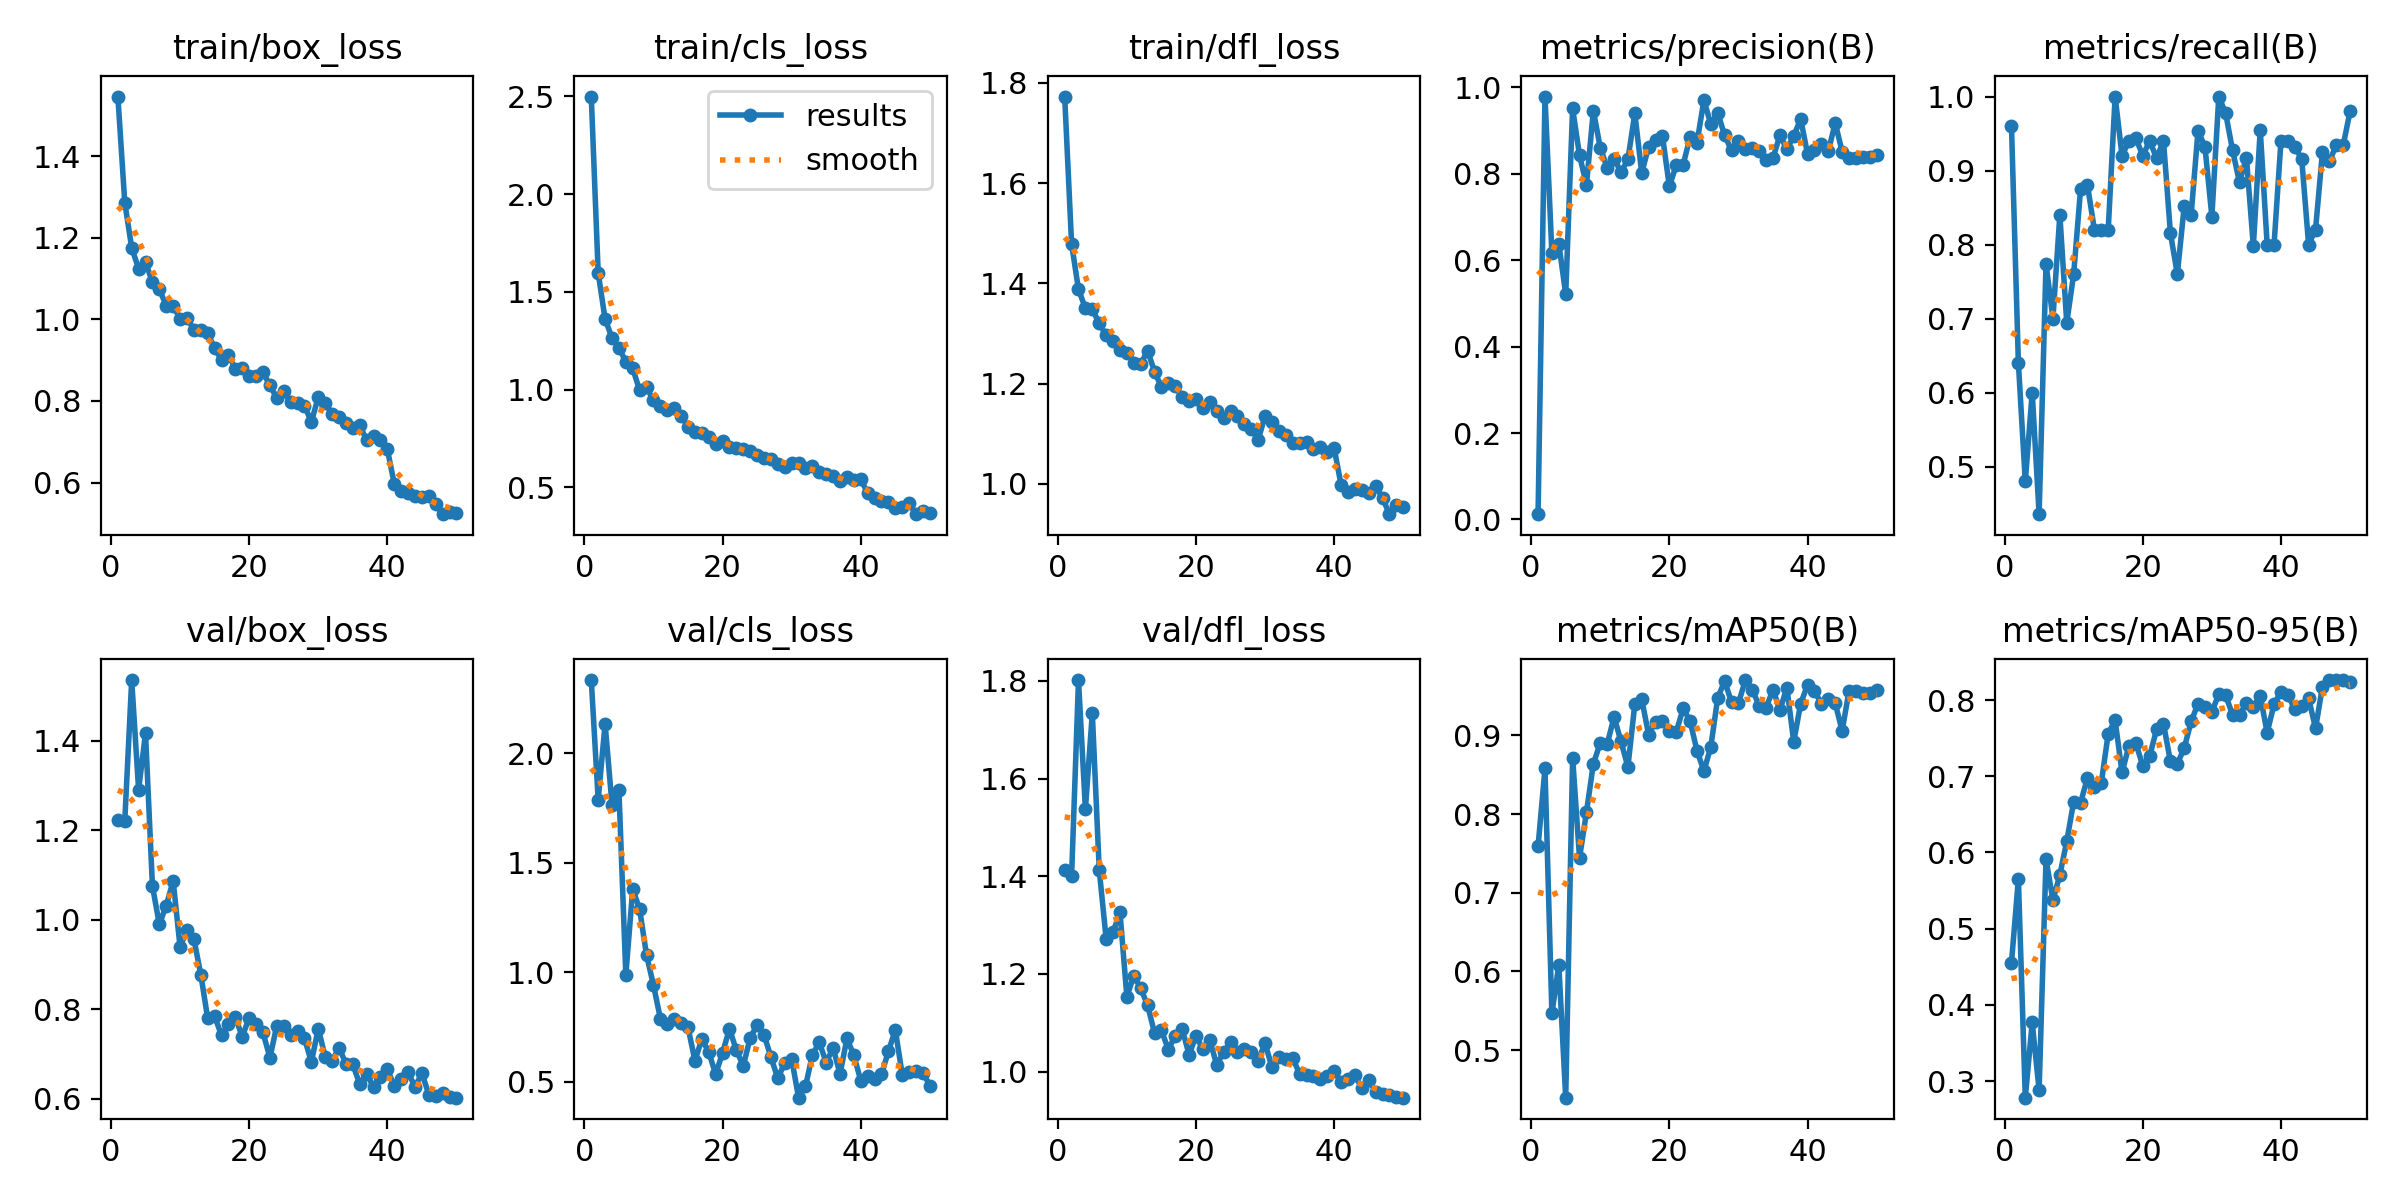

Values plotted in this chart, from the file beside it:
epoch, time, train/box_loss, train/cls_loss, train/dfl_loss, metrics/precision(B), metrics/recall(B), metrics/mAP50(B), metrics/mAP50-95(B), val/box_loss, val/cls_loss, val/dfl_loss, lr/pg0, lr/pg1, lr/pg2
1, 9.243, 1.547, 2.498, 1.773, 0.01231, 0.96, 0.7591, 0.4554, 1.223, 2.335, 1.414, 0.00038, 0.00038, 0.00038
2, 14.37, 1.287, 1.596, 1.479, 0.9782, 0.64, 0.858, 0.5651, 1.221, 1.789, 1.4, 0.0007646, 0.0007646, 0.0007646
3, 20.53, 1.176, 1.36, 1.388, 0.6157, 0.48, 0.5467, 0.2783, 1.535, 2.136, 1.802, 0.001133, 0.001133, 0.001133
4, 25.77, 1.125, 1.264, 1.351, 0.6381, 0.6, 0.6082, 0.377, 1.29, 1.766, 1.537, 0.001486, 0.001486, 0.001486
5, 31.79, 1.141, 1.214, 1.349, 0.5212, 0.4356, 0.4395, 0.2882, 1.416, 1.833, 1.734, 0.001823, 0.001823, 0.001823
6, 36.86, 1.091, 1.142, 1.32, 0.9508, 0.7736, 0.8714, 0.5912, 1.075, 0.9892, 1.413, 0.001802, 0.001802, 0.001802
7, 42.35, 1.074, 1.108, 1.297, 0.8419, 0.7, 0.7442, 0.5372, 0.9891, 1.381, 1.272, 0.001762, 0.001762, 0.001762
8, 48.17, 1.034, 0.996, 1.285, 0.7742, 0.84, 0.8022, 0.5705, 1.031, 1.289, 1.286, 0.001723, 0.001723, 0.001723
9, 53.06, 1.032, 1.011, 1.267, 0.9455, 0.6942, 0.8638, 0.6146, 1.087, 1.078, 1.327, 0.001683, 0.001683, 0.001683
10, 59.21, 1.002, 0.9451, 1.262, 0.8599, 0.76, 0.8904, 0.6665, 0.9387, 0.9428, 1.153, 0.001644, 0.001644, 0.001644
11, 64.44, 1.004, 0.9157, 1.241, 0.8139, 0.8748, 0.889, 0.6651, 0.9762, 0.7893, 1.196, 0.001604, 0.001604, 0.001604
12, 70.58, 0.9746, 0.8968, 1.239, 0.8347, 0.88, 0.9234, 0.698, 0.9568, 0.7637, 1.171, 0.001564, 0.001564, 0.001564
13, 75.69, 0.9743, 0.9072, 1.266, 0.8033, 0.82, 0.8922, 0.686, 0.8771, 0.7897, 1.136, 0.001525, 0.001525, 0.001525
14, 81.18, 0.9667, 0.8655, 1.224, 0.8327, 0.82, 0.86, 0.6914, 0.7789, 0.7678, 1.079, 0.001485, 0.001485, 0.001485
15, 86.82, 0.9296, 0.811, 1.193, 0.9393, 0.82, 0.9397, 0.7561, 0.7838, 0.749, 1.085, 0.001446, 0.001446, 0.001446
16, 91.98, 0.9006, 0.7815, 1.201, 0.8019, 1, 0.9458, 0.7732, 0.7413, 0.5976, 1.045, 0.001406, 0.001406, 0.001406
17, 98.08, 0.9131, 0.7803, 1.196, 0.8616, 0.92, 0.9009, 0.705, 0.7673, 0.6948, 1.074, 0.001366, 0.001366, 0.001366
18, 103, 0.8782, 0.7595, 1.172, 0.8766, 0.94, 0.9175, 0.7398, 0.782, 0.6369, 1.088, 0.001327, 0.001327, 0.001327
19, 109.1, 0.8801, 0.7222, 1.166, 0.8872, 0.9439, 0.9178, 0.7431, 0.7378, 0.5355, 1.035, 0.001287, 0.001287, 0.001287
20, 114.5, 0.8601, 0.739, 1.169, 0.7704, 0.92, 0.9053, 0.7139, 0.7809, 0.633, 1.073, 0.001248, 0.001248, 0.001248
21, 120, 0.8621, 0.7042, 1.15, 0.8196, 0.94, 0.9046, 0.7264, 0.7661, 0.7433, 1.046, 0.001208, 0.001208, 0.001208
22, 125.6, 0.8702, 0.6994, 1.163, 0.8209, 0.9168, 0.9343, 0.7616, 0.7476, 0.6439, 1.064, 0.001168, 0.001168, 0.001168
23, 130.7, 0.8383, 0.6956, 1.145, 0.8846, 0.94, 0.9178, 0.7687, 0.6911, 0.5745, 1.014, 0.001129, 0.001129, 0.001129
24, 136.9, 0.807, 0.6849, 1.132, 0.8717, 0.8155, 0.8805, 0.7195, 0.7631, 0.7016, 1.04, 0.001089, 0.001089, 0.001089
25, 141.9, 0.8234, 0.6632, 1.145, 0.9699, 0.76, 0.8545, 0.7163, 0.7624, 0.7602, 1.06, 0.00105, 0.00105, 0.00105
26, 148.1, 0.7967, 0.6497, 1.136, 0.9141, 0.8517, 0.8856, 0.737, 0.7419, 0.7166, 1.04, 0.00101, 0.00101, 0.00101
27, 153.2, 0.7956, 0.6475, 1.12, 0.9408, 0.84, 0.9479, 0.7718, 0.7518, 0.6128, 1.047, 0.0009704, 0.0009704, 0.0009704
28, 158.6, 0.7889, 0.6196, 1.11, 0.8883, 0.9541, 0.9689, 0.7952, 0.7347, 0.5165, 1.04, 0.0009308, 0.0009308, 0.0009308
29, 164.2, 0.7487, 0.6042, 1.088, 0.8535, 0.932, 0.9422, 0.7913, 0.682, 0.5879, 1.023, 0.0008912, 0.0008912, 0.0008912
30, 169, 0.8094, 0.6229, 1.135, 0.8747, 0.8378, 0.9409, 0.7846, 0.7562, 0.6053, 1.058, 0.0008516, 0.0008516, 0.0008516
31, 175.5, 0.7948, 0.6241, 1.124, 0.8568, 1, 0.9703, 0.8076, 0.6936, 0.4283, 1.009, 0.000812, 0.000812, 0.000812
32, 180.4, 0.7685, 0.5968, 1.105, 0.8593, 0.9772, 0.9577, 0.8059, 0.6839, 0.4793, 1.031, 0.0007724, 0.0007724, 0.0007724
33, 186.6, 0.7602, 0.6112, 1.098, 0.8528, 0.9272, 0.9379, 0.7805, 0.7137, 0.6244, 1.025, 0.0007328, 0.0007328, 0.0007328
34, 191.7, 0.7471, 0.5776, 1.082, 0.8308, 0.8841, 0.9353, 0.7807, 0.6778, 0.6805, 1.028, 0.0006932, 0.0006932, 0.0006932
35, 197.2, 0.7345, 0.5691, 1.082, 0.836, 0.9176, 0.9581, 0.7956, 0.6765, 0.5888, 0.9954, 0.0006536, 0.0006536, 0.0006536
36, 203.1, 0.7409, 0.5603, 1.083, 0.8886, 0.7981, 0.9317, 0.7912, 0.632, 0.6556, 0.9929, 0.000614, 0.000614, 0.000614
37, 208.1, 0.7039, 0.5323, 1.069, 0.8565, 0.9549, 0.9608, 0.8055, 0.6553, 0.5365, 0.9914, 0.0005744, 0.0005744, 0.0005744
38, 214.4, 0.713, 0.554, 1.074, 0.8869, 0.8, 0.8918, 0.7572, 0.6254, 0.6986, 0.9852, 0.0005348, 0.0005348, 0.0005348
39, 219.4, 0.7049, 0.5369, 1.064, 0.9267, 0.8, 0.9404, 0.7943, 0.6492, 0.6217, 0.9903, 0.0004952, 0.0004952, 0.0004952
40, 225.5, 0.6812, 0.5413, 1.071, 0.845, 0.94, 0.9641, 0.8108, 0.6649, 0.5062, 1.002, 0.0004556, 0.0004556, 0.0004556
41, 232.2, 0.5971, 0.4706, 0.9977, 0.8538, 0.94, 0.9567, 0.8069, 0.629, 0.5285, 0.9779, 0.000416, 0.000416, 0.000416
42, 238.4, 0.5787, 0.4438, 0.9837, 0.8693, 0.9315, 0.9401, 0.7876, 0.6432, 0.5123, 0.9853, 0.0003764, 0.0003764, 0.0003764
43, 243.1, 0.5755, 0.4326, 0.9906, 0.8513, 0.916, 0.9458, 0.7924, 0.6584, 0.5346, 0.9932, 0.0003368, 0.0003368, 0.0003368
44, 248.5, 0.5668, 0.4225, 0.9885, 0.9173, 0.8, 0.941, 0.8025, 0.6262, 0.6399, 0.9658, 0.0002972, 0.0002972, 0.0002972
45, 254.3, 0.564, 0.3956, 0.9813, 0.8509, 0.82, 0.9058, 0.7627, 0.6564, 0.7376, 0.9831, 0.0002576, 0.0002576, 0.0002576
46, 259.1, 0.5659, 0.3981, 0.9958, 0.837, 0.9246, 0.9565, 0.8175, 0.609, 0.5341, 0.9591, 0.000218, 0.000218, 0.000218
47, 264.9, 0.5463, 0.4212, 0.9713, 0.8352, 0.9123, 0.9567, 0.826, 0.6049, 0.5436, 0.9535, 0.0001784, 0.0001784, 0.0001784
48, 269.8, 0.5224, 0.3628, 0.9394, 0.8385, 0.9343, 0.954, 0.8256, 0.6134, 0.5506, 0.9524, 0.0001388, 0.0001388, 0.0001388
49, 275.1, 0.5275, 0.3786, 0.9574, 0.8384, 0.9339, 0.9541, 0.8262, 0.603, 0.5425, 0.9471, 9.92e-05, 9.92e-05, 9.92e-05
50, 280.6, 0.5254, 0.367, 0.953, 0.8425, 0.98, 0.958, 0.8233, 0.6019, 0.4835, 0.9467, 5.96e-05, 5.96e-05, 5.96e-05
